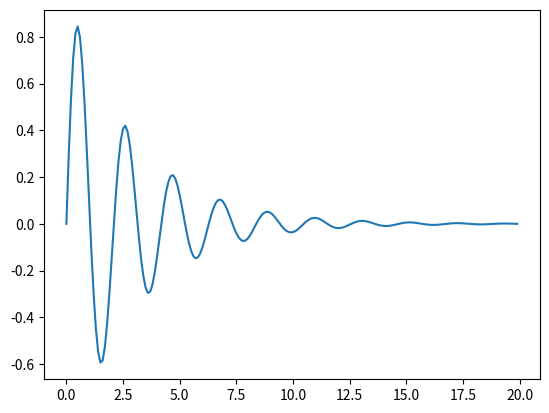

Reproduce this figure in Python.
#Author: Chris Greening 
#Date: 1/30/2020
#Purpose: Working on some routines to speed up developing later in the semester

from functools import partial
from typing import List

import matplotlib.pyplot as plt 
from numpy import arange, sin, exp 

def theoretical(
        func,
        min_x: float, 
        max_x: float, 
        step: float = .01
    ) -> List[float]:
    
    """
    Takes a function as an arg and calculates theoretical data for it,
    returning a tuple of x and y coordinates
    """

    if min_x > max_x and step > 0: 
        raise ValueError('If min_x > max_x, a negative step must be specified')

    x_data = arange(min_x, max_x, step)
    y_data = func(x_data)
    return (x_data, y_data)

if __name__ == '__main__':
   
    def quadratic_example():
        def quadratic(a, b, c, x):
            """Model of quadratic function"""

            return a*x**2 + b*x + c
            
        #bind a,b,c values 
        quad_func = partial(quadratic, 1, 2, 1)

        #calculate data 
        data = theoretical(quad_func, -50, 50,.1)
        
        #unpack tuple of data 
        x,y = data

        #plot
        plt.plot(x,y)
        plt.show()

    def damped_oscillator_example():
        def damped_oscillator(a, b, t):
            return exp(-t/a)*sin(b*t)

        osc_func = partial(damped_oscillator, 3, 3)
        data = theoretical(osc_func, 0, 20, .1)
        x,y = data 
        plt.plot(x,y)
        plt.show()

    damped_oscillator_example()
